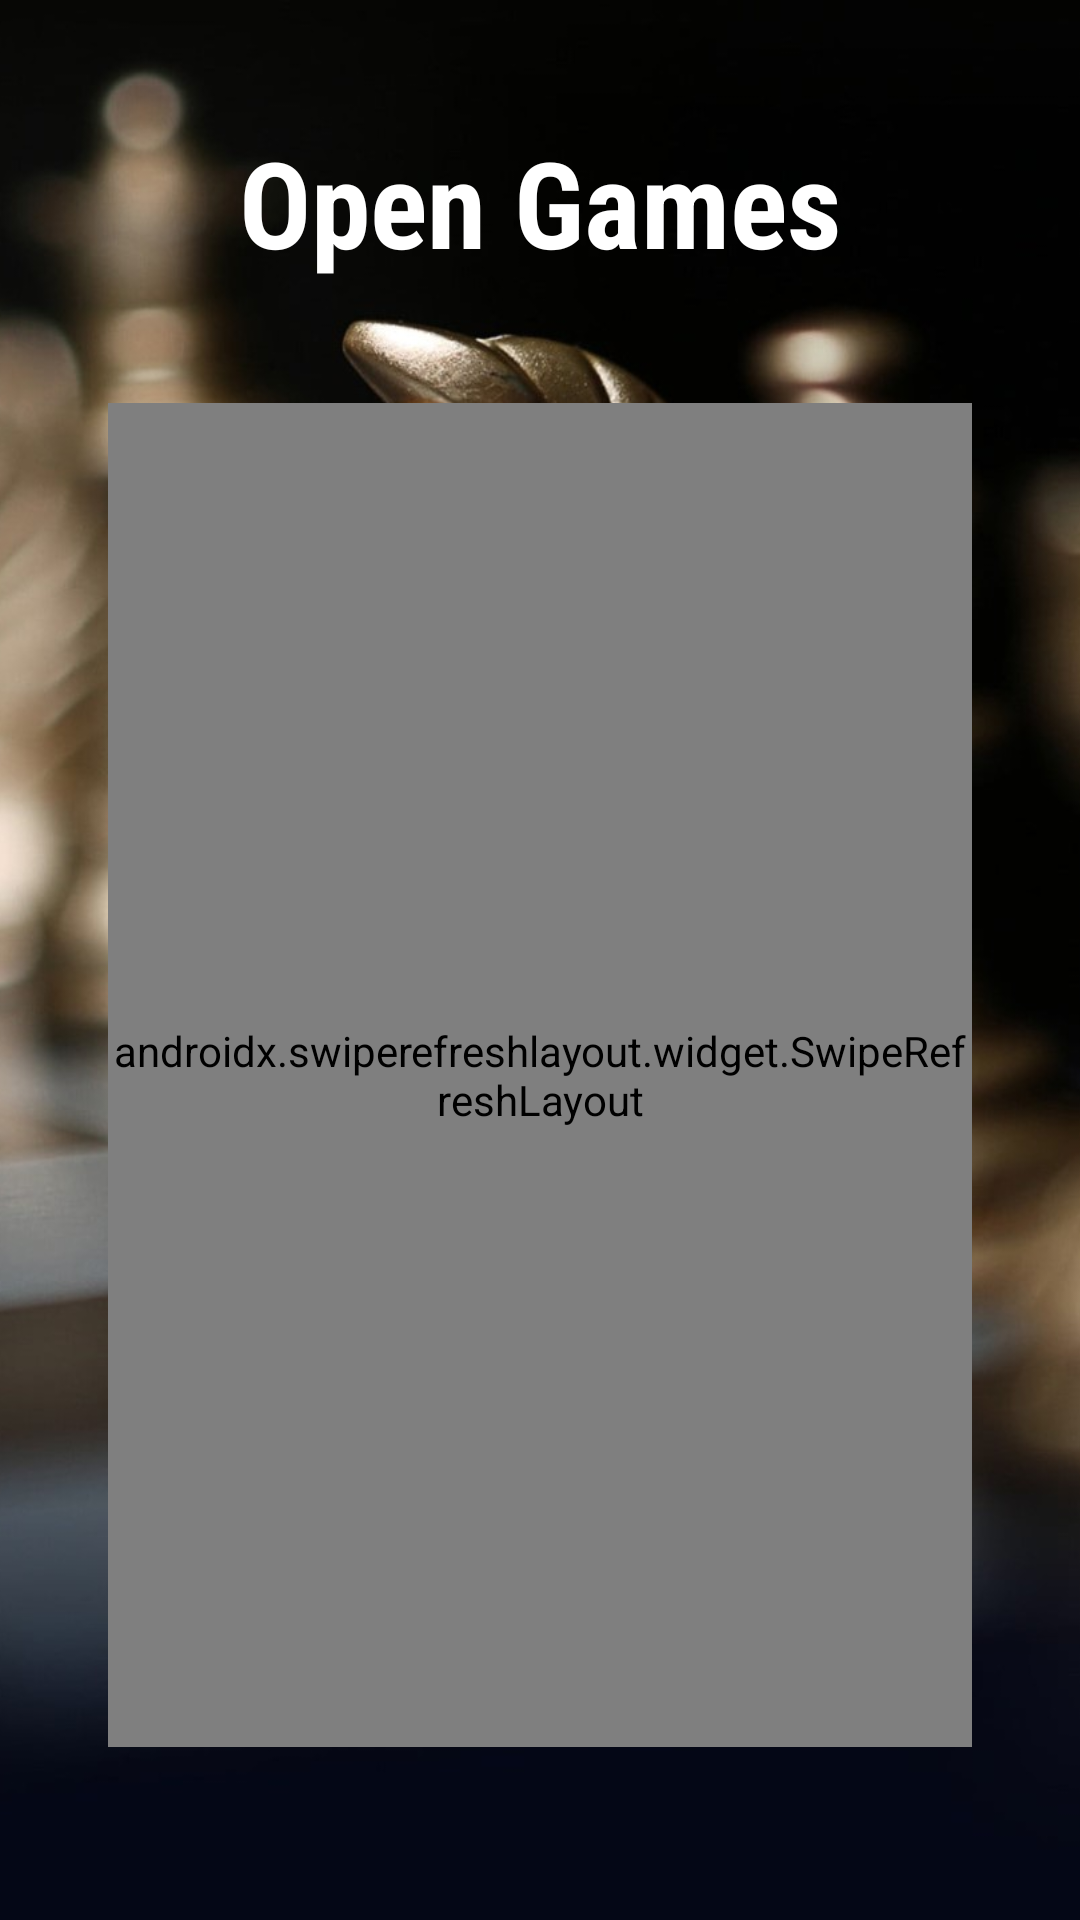

The Android layout XML behind this screen, and the referenced resources:
<!-- AndroidManifest.xml: application theme AppTheme -->
<!-- res/layout/activity_open_games.xml -->
<?xml version="1.0" encoding="utf-8"?>
<androidx.constraintlayout.widget.ConstraintLayout xmlns:android="http://schemas.android.com/apk/res/android"
    xmlns:app="http://schemas.android.com/apk/res-auto"
    xmlns:tools="http://schemas.android.com/tools"
    android:layout_width="match_parent"
    android:layout_height="match_parent"
    tools:context=".activities.game_display.OpenGamesActivity">

    <ImageView
        android:layout_width="match_parent"
        android:layout_height="match_parent"
        android:src="@drawable/login_background"
        android:scaleType="centerCrop"/>

    <TextView
        android:layout_width="wrap_content"
        android:layout_height="wrap_content"
        app:layout_constraintStart_toStartOf="parent"
        app:layout_constraintEnd_toEndOf="parent"
        app:layout_constraintTop_toTopOf="parent"
        app:layout_constraintBottom_toTopOf="@id/games_refresh"
        android:text="@string/open_games_title"
        style="@style/TitleStyle"/>

    <androidx.swiperefreshlayout.widget.SwipeRefreshLayout
        android:layout_width="0dp"
        android:layout_height="0dp"
        android:id="@+id/games_refresh"
        app:layout_constraintTop_toTopOf="parent"
        app:layout_constraintEnd_toEndOf="parent"
        app:layout_constraintBottom_toBottomOf="parent"
        app:layout_constraintStart_toStartOf="parent"
        app:layout_constraintVertical_bias="0.7"
        app:layout_constraintHeight_percent="0.7"
        app:layout_constraintWidth_percent="0.8" >

        <androidx.recyclerview.widget.RecyclerView
            android:layout_width="match_parent"
            android:layout_height="match_parent"
            android:id="@+id/games_recycler"/>

    </androidx.swiperefreshlayout.widget.SwipeRefreshLayout>
</androidx.constraintlayout.widget.ConstraintLayout>
<!-- resources referenced by this layout -->
<resources>
  <!-- drawable login_background: jpg bitmap (drawable, 232790 bytes) -->
  <string name="open_games_title">Open Games</string>
  <style name="TitleStyle">
          <item name="android:textColor">@android:color/white</item>
          <item name="android:textStyle">bold</item>
          <item name="android:textSize">40sp</item>
          <item name="android:fontFamily">sans-serif-condensed</item>
      </style>
  <style name="AppTheme" parent="Theme.AppCompat.Light.NoActionBar">
          
          <item name="colorPrimary">@color/colorPrimary</item>
          <item name="colorPrimaryDark">@color/colorPrimaryDark</item>
          <item name="colorAccent">@color/colorAccent</item>
      </style>
  <color name="colorPrimary">#6200EE</color>
  <color name="colorPrimaryDark">#7D778C</color>
  <color name="colorAccent">#2BE4B2</color>
</resources>
